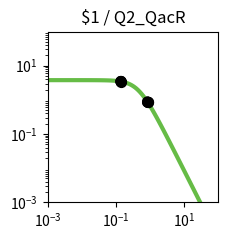

The matplotlib source for this figure: (Note: this script raises an exception after producing the figure.)
import matplotlib.pyplot as plt
import matplotlib.ticker as ticker
import numpy as np

fig, ax = plt.subplots(figsize=(2.5,2.5))

plt.xlim(1.000000e-03, 1.000000e+02)
plt.ylim(1.000000e-03, 1.000000e+02)

x = np.array([1.000000e-03,1.122018e-03,1.258925e-03,1.412538e-03,1.584893e-03,1.778279e-03,1.995262e-03,2.238721e-03,2.511886e-03,2.818383e-03,3.162278e-03,3.548134e-03,3.981072e-03,4.466836e-03,5.011872e-03,5.623413e-03,6.309573e-03,7.079458e-03,7.943282e-03,8.912509e-03,1.000000e-02,1.122018e-02,1.258925e-02,1.412538e-02,1.584893e-02,1.778279e-02,1.995262e-02,2.238721e-02,2.511886e-02,2.818383e-02,3.162278e-02,3.548134e-02,3.981072e-02,4.466836e-02,5.011872e-02,5.623413e-02,6.309573e-02,7.079458e-02,7.943282e-02,8.912509e-02,1.000000e-01,1.122018e-01,1.258925e-01,1.412538e-01,1.584893e-01,1.778279e-01,1.995262e-01,2.238721e-01,2.511886e-01,2.818383e-01,3.162278e-01,3.548134e-01,3.981072e-01,4.466836e-01,5.011872e-01,5.623413e-01,6.309573e-01,7.079458e-01,7.943282e-01,8.912509e-01,1.000000e+00,1.122018e+00,1.258925e+00,1.412538e+00,1.584893e+00,1.778279e+00,1.995262e+00,2.238721e+00,2.511886e+00,2.818383e+00,3.162278e+00,3.548134e+00,3.981072e+00,4.466836e+00,5.011872e+00,5.623413e+00,6.309573e+00,7.079458e+00,7.943282e+00,8.912509e+00,1.000000e+01,1.122018e+01,1.258925e+01,1.412538e+01,1.584893e+01,1.778279e+01,1.995262e+01,2.238721e+01,2.511886e+01,2.818383e+01,3.162278e+01,3.548134e+01,3.981072e+01,4.466836e+01,5.011872e+01,5.623413e+01,6.309573e+01,7.079458e+01,7.943282e+01,8.912509e+01,1.000000e+02,])
y = np.array([3.777979e+00,3.777974e+00,3.777967e+00,3.777959e+00,3.777949e+00,3.777935e+00,3.777919e+00,3.777898e+00,3.777872e+00,3.777839e+00,3.777798e+00,3.777747e+00,3.777682e+00,3.777601e+00,3.777498e+00,3.777370e+00,3.777209e+00,3.777006e+00,3.776752e+00,3.776433e+00,3.776032e+00,3.775529e+00,3.774897e+00,3.774104e+00,3.773109e+00,3.771859e+00,3.770291e+00,3.768324e+00,3.765856e+00,3.762761e+00,3.758881e+00,3.754020e+00,3.747932e+00,3.740315e+00,3.730793e+00,3.718902e+00,3.704075e+00,3.685622e+00,3.662705e+00,3.634325e+00,3.599299e+00,3.556256e+00,3.503636e+00,3.439716e+00,3.362670e+00,3.270665e+00,3.162012e+00,3.035373e+00,2.890010e+00,2.726055e+00,2.544745e+00,2.348572e+00,2.141264e+00,1.927579e+00,1.712901e+00,1.502716e+00,1.302061e+00,1.115068e+00,9.446838e-01,7.925854e-01,6.592774e-01,5.443030e-01,4.465089e-01,3.643058e-01,2.958923e-01,2.394252e-01,1.931364e-01,1.554037e-01,1.247862e-01,1.000343e-01,8.008449e-02,6.404396e-02,5.117181e-02,4.085836e-02,3.260536e-02,2.600778e-02,2.073781e-02,1.653099e-02,1.317456e-02,1.049772e-02,8.363554e-03,6.662494e-03,5.306924e-03,4.226854e-03,3.366404e-03,2.680989e-03,2.135049e-03,1.700231e-03,1.353935e-03,1.078151e-03,8.585284e-04,6.836358e-04,5.443658e-04,4.334645e-04,3.451546e-04,2.748348e-04,2.188408e-04,1.742542e-04,1.387514e-04,1.104818e-04,8.797176e-05,])
c = "#66bc46"

hi_x = np.array([8.449762e-01,8.449762e-01,1.404969e-01,])
hi_y = np.array([8.606932e-01,8.606932e-01,3.442977e+00,])
lo_x = np.array([1.404969e-01,1.404969e-01,8.449762e-01,1.404969e-01,8.449762e-01,])
lo_y = np.array([3.442977e+00,3.442977e+00,8.606932e-01,3.442977e+00,8.606932e-01,])

plt.loglog(x,y,lw=3,color=c)
plt.scatter(hi_x,hi_y,marker='o',s=50,color='black',zorder=10)
plt.scatter(lo_x,lo_y,marker='o',s=50,edgecolors='black',color='none',zorder=10)

plt.title("$1 / Q2_QacR")

ax.xaxis.set_major_locator(ticker.LogLocator(numticks=3))
ax.yaxis.set_major_locator(ticker.LogLocator(numticks=3))

ax.set_aspect('equal')
plt.tight_layout()

plt.savefig("/content/output/0xC1/response_plot_$1_Q2_QacR.png", bbox_inches='tight')
